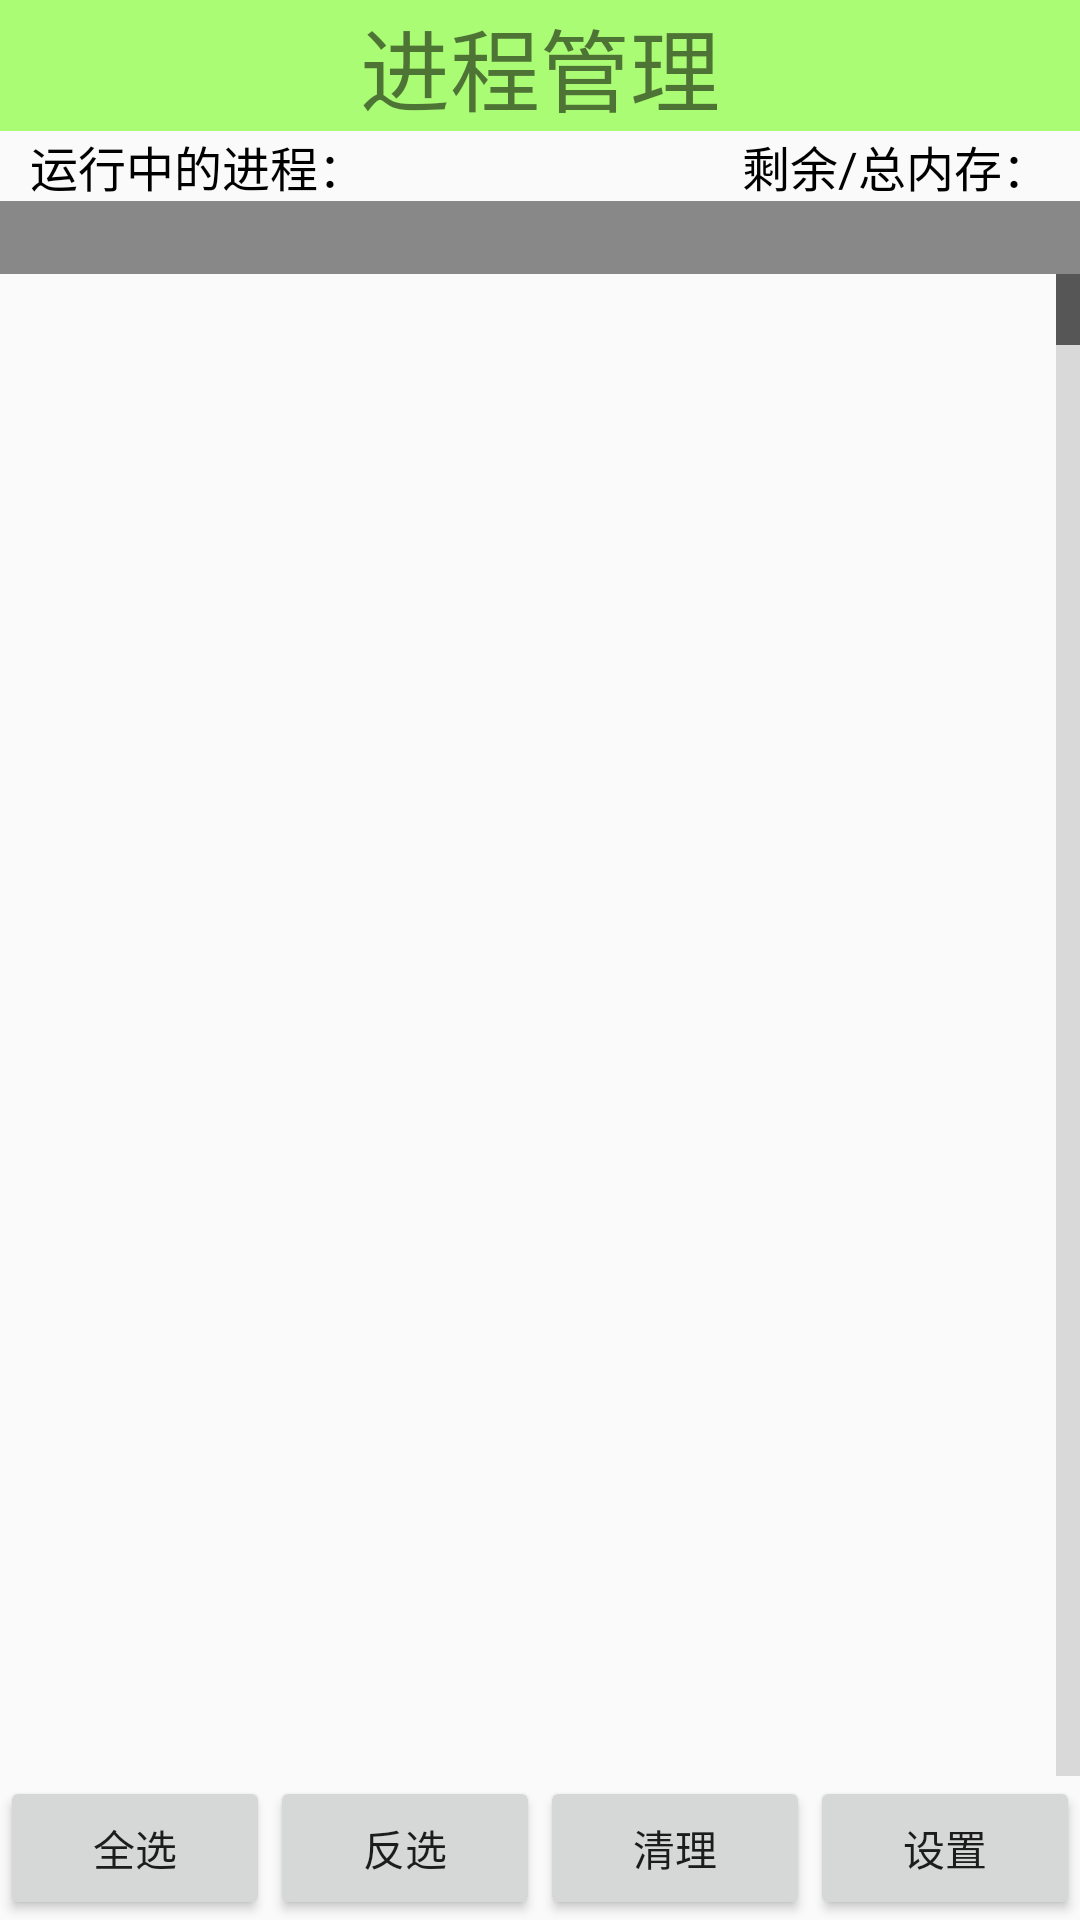

The Android layout XML behind this screen, and the referenced resources:
<!-- AndroidManifest.xml: application theme AppTheme -->
<!-- res/layout/activity_task_manager.xml -->
<?xml version="1.0" encoding="utf-8"?>
<RelativeLayout xmlns:android="http://schemas.android.com/apk/res/android"
    xmlns:app="http://schemas.android.com/apk/res-auto"
    xmlns:tools="http://schemas.android.com/tools"
    android:layout_width="match_parent"
    android:layout_height="match_parent"
    tools:context=".TaskManagerActivity">

    <TextView
        android:layout_width="match_parent"
        android:layout_height="wrap_content"
        android:id="@+id/tv_title"
        android:gravity="center"
        android:textSize="30sp"
        android:background="#8866ff00"
        android:text="进程管理" />

    <TextView
        android:layout_width="wrap_content"
        android:layout_height="wrap_content"
        android:layout_below="@id/tv_title"
        android:layout_marginStart="10dp"
        android:id="@+id/tv_process_count"
        android:textColor="#000000"
        android:textSize="16sp"
        android:text="运行中的进程："/>

    <TextView
        android:layout_width="wrap_content"
        android:layout_height="wrap_content"
        android:layout_below="@id/tv_title"
        android:id="@+id/tv_mem_info"
        android:layout_alignParentEnd="true"
        android:layout_marginEnd="10dp"
        android:textColor="#000000"
        android:textSize="16sp"
        android:text="剩余/总内存："/>

    <FrameLayout
        android:layout_width="match_parent"
        android:layout_height="match_parent"
        android:layout_below="@id/tv_mem_info"
        android:layout_above="@id/ll_btn">
        <LinearLayout
            android:layout_width="match_parent"
            android:layout_height="match_parent"
            android:id="@+id/ll_loading"
            android:gravity="center"
            android:orientation="vertical"
            android:visibility="invisible">
            <ProgressBar
                android:id="@+id/progressBar2"
                style="?android:attr/progressBarStyle"
                android:layout_width="wrap_content"
                android:layout_height="wrap_content" />

            <TextView
                android:layout_width="wrap_content"
                android:layout_height="wrap_content"
                android:text="正在加载应用信息..."/>
        </LinearLayout>
        <ListView
            android:layout_width="match_parent"
            android:layout_height="match_parent"
            android:fastScrollEnabled="true"
            android:id="@+id/lv_task_manager"/>
        <TextView
            android:id="@+id/tv_status"
            android:layout_width="match_parent"
            android:layout_height="wrap_content"
            android:textSize="18sp"
            android:background="#ff888888"
            android:textColor="#ffffff"/>
    </FrameLayout>
    <LinearLayout
        android:layout_width="match_parent"
        android:layout_height="wrap_content"
        android:id="@+id/ll_btn"
        android:layout_alignParentBottom="true"
        android:orientation="horizontal">
        <Button
            android:onClick="selectAll"
            android:layout_width="wrap_content"
            android:layout_height="wrap_content"
            android:layout_weight="1"
            android:text="全选"/>
        <Button
            android:onClick="selectOppo"
            android:layout_width="wrap_content"
            android:layout_height="wrap_content"
            android:layout_weight="1"
            android:text="反选"/>
        <Button
            android:onClick="killAll"
            android:layout_width="wrap_content"
            android:layout_height="wrap_content"
            android:layout_weight="1"
            android:text="清理"/>
        <Button
            android:onClick="enterSetting"
            android:layout_width="wrap_content"
            android:layout_height="wrap_content"
            android:layout_weight="1"
            android:text="设置"/>

    </LinearLayout>
</RelativeLayout>
<!-- resources referenced by this layout -->
<resources>
  <style name="AppTheme" parent="Theme.AppCompat.Light.DarkActionBar">
          
          <item name="colorPrimary">@color/colorPrimary</item>
          <item name="colorPrimaryDark">@color/colorPrimaryDark</item>
          <item name="colorAccent">@color/colorAccent</item>
          <item name="windowNoTitle">true</item>
      </style>
  <!-- not gathered from this repository: default colours our renderer supplied (Android Studio template values) -->
  <color name="colorPrimary">#FF6200EE</color>
  <color name="colorPrimaryDark">#FF3700B3</color>
  <color name="colorAccent">#FF03DAC5</color>
</resources>
